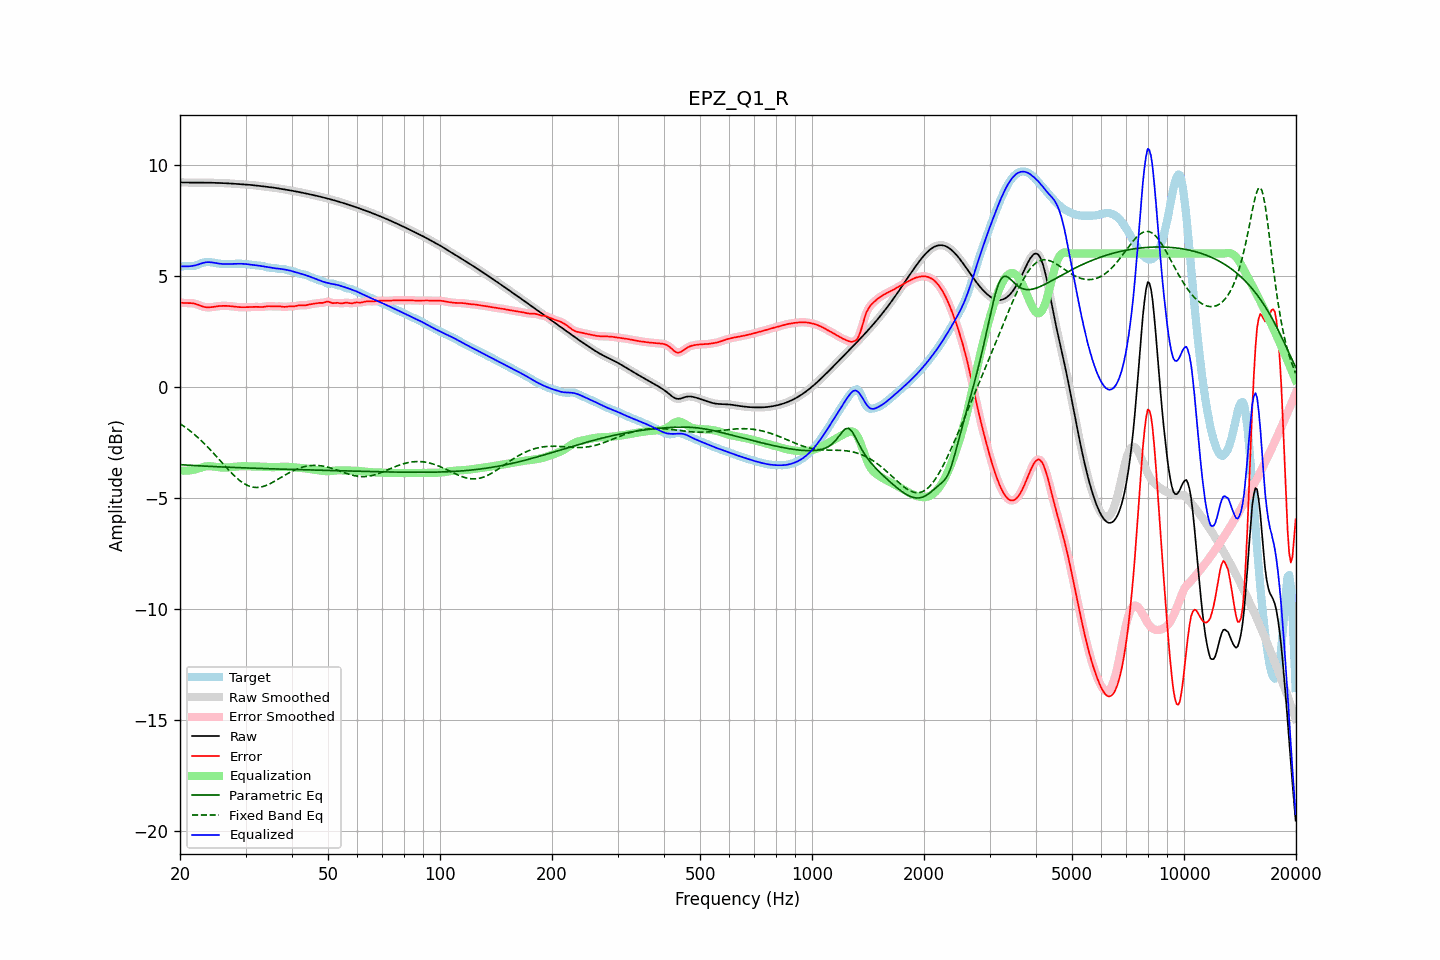

The file beside this chart, header and first rows:
frequency, raw, error, smoothed, error_smoothed, equalization, parametric_eq, fixed_band_eq, equalized_raw, equalized_smoothed, target
20.00, 9.21, 3.79, 9.21, 3.79, -3.78, -3.51, -1.66, 5.43, 5.43, 5.41
20.20, 9.21, 3.78, 9.21, 3.78, -3.78, -3.52, -1.71, 5.42, 5.42, 5.42
20.40, 9.20, 3.78, 9.20, 3.78, -3.78, -3.52, -1.76, 5.42, 5.42, 5.43
20.61, 9.20, 3.77, 9.20, 3.77, -3.78, -3.52, -1.81, 5.42, 5.42, 5.43
20.81, 9.20, 3.77, 9.20, 3.77, -3.78, -3.53, -1.86, 5.42, 5.42, 5.43
21.02, 9.20, 3.77, 9.20, 3.77, -3.78, -3.53, -1.92, 5.42, 5.42, 5.43
21.23, 9.20, 3.77, 9.20, 3.77, -3.77, -3.54, -1.97, 5.43, 5.43, 5.43
21.44, 9.20, 3.77, 9.20, 3.77, -3.76, -3.54, -2.03, 5.44, 5.44, 5.43
21.66, 9.20, 3.76, 9.20, 3.76, -3.75, -3.55, -2.09, 5.45, 5.45, 5.44
21.87, 9.19, 3.75, 9.19, 3.74, -3.74, -3.55, -2.15, 5.46, 5.46, 5.45
22.09, 9.19, 3.72, 9.19, 3.72, -3.72, -3.56, -2.21, 5.48, 5.48, 5.47
22.31, 9.19, 3.70, 9.19, 3.70, -3.69, -3.56, -2.28, 5.50, 5.50, 5.49
22.54, 9.19, 3.67, 9.19, 3.67, -3.67, -3.56, -2.34, 5.52, 5.52, 5.52
22.76, 9.19, 3.64, 9.19, 3.64, -3.65, -3.57, -2.41, 5.55, 5.55, 5.55
22.99, 9.19, 3.62, 9.19, 3.62, -3.62, -3.57, -2.48, 5.57, 5.57, 5.58
23.22, 9.19, 3.60, 9.19, 3.60, -3.60, -3.58, -2.55, 5.59, 5.59, 5.60
23.45, 9.19, 3.58, 9.19, 3.58, -3.59, -3.58, -2.62, 5.60, 5.60, 5.61
23.69, 9.19, 3.58, 9.19, 3.58, -3.58, -3.58, -2.70, 5.61, 5.61, 5.62
23.92, 9.19, 3.58, 9.19, 3.58, -3.58, -3.59, -2.77, 5.61, 5.61, 5.62
24.16, 9.19, 3.58, 9.19, 3.58, -3.58, -3.59, -2.85, 5.61, 5.61, 5.61
24.40, 9.19, 3.59, 9.19, 3.59, -3.59, -3.59, -2.93, 5.60, 5.60, 5.60
24.65, 9.19, 3.60, 9.19, 3.60, -3.60, -3.60, -3.01, 5.59, 5.59, 5.59
24.89, 9.19, 3.61, 9.19, 3.61, -3.61, -3.60, -3.09, 5.58, 5.58, 5.57
25.14, 9.18, 3.62, 9.18, 3.62, -3.62, -3.60, -3.17, 5.56, 5.56, 5.56
25.39, 9.18, 3.63, 9.18, 3.63, -3.63, -3.61, -3.25, 5.55, 5.55, 5.55
25.65, 9.18, 3.64, 9.18, 3.64, -3.64, -3.61, -3.33, 5.54, 5.54, 5.54
25.91, 9.18, 3.64, 9.18, 3.64, -3.64, -3.61, -3.41, 5.53, 5.53, 5.53
26.16, 9.17, 3.64, 9.17, 3.64, -3.64, -3.62, -3.49, 5.53, 5.53, 5.53
26.43, 9.17, 3.64, 9.17, 3.64, -3.64, -3.62, -3.57, 5.53, 5.53, 5.53
26.69, 9.17, 3.64, 9.17, 3.64, -3.64, -3.62, -3.65, 5.53, 5.53, 5.52
26.96, 9.16, 3.64, 9.16, 3.64, -3.64, -3.63, -3.73, 5.53, 5.53, 5.52
27.23, 9.16, 3.63, 9.16, 3.63, -3.63, -3.63, -3.81, 5.53, 5.53, 5.53
27.50, 9.15, 3.62, 9.15, 3.62, -3.62, -3.63, -3.88, 5.53, 5.53, 5.53
27.77, 9.15, 3.62, 9.15, 3.62, -3.61, -3.64, -3.96, 5.53, 5.53, 5.53
28.05, 9.14, 3.61, 9.14, 3.61, -3.61, -3.64, -4.03, 5.54, 5.54, 5.54
28.33, 9.14, 3.60, 9.14, 3.60, -3.60, -3.64, -4.09, 5.54, 5.54, 5.54
28.62, 9.13, 3.59, 9.13, 3.59, -3.59, -3.64, -4.16, 5.54, 5.54, 5.54
28.90, 9.13, 3.59, 9.13, 3.59, -3.59, -3.65, -4.22, 5.54, 5.54, 5.54
29.19, 9.12, 3.58, 9.12, 3.58, -3.58, -3.65, -4.27, 5.54, 5.54, 5.54
29.48, 9.12, 3.58, 9.12, 3.58, -3.58, -3.65, -4.32, 5.54, 5.54, 5.54
29.78, 9.12, 3.58, 9.12, 3.58, -3.58, -3.66, -4.37, 5.53, 5.53, 5.53
30.08, 9.11, 3.58, 9.11, 3.58, -3.58, -3.66, -4.41, 5.53, 5.53, 5.53
30.38, 9.10, 3.58, 9.10, 3.58, -3.59, -3.66, -4.45, 5.52, 5.52, 5.52
30.68, 9.10, 3.59, 9.10, 3.59, -3.59, -3.66, -4.48, 5.51, 5.51, 5.51
30.99, 9.09, 3.59, 9.09, 3.59, -3.59, -3.67, -4.50, 5.50, 5.50, 5.50
31.30, 9.08, 3.59, 9.08, 3.59, -3.59, -3.67, -4.52, 5.49, 5.49, 5.49
31.61, 9.08, 3.60, 9.08, 3.60, -3.59, -3.67, -4.53, 5.48, 5.48, 5.48
31.93, 9.07, 3.60, 9.07, 3.60, -3.59, -3.67, -4.54, 5.48, 5.48, 5.47
32.24, 9.06, 3.60, 9.06, 3.60, -3.59, -3.68, -4.54, 5.47, 5.47, 5.46
32.57, 9.05, 3.59, 9.05, 3.59, -3.60, -3.68, -4.53, 5.46, 5.46, 5.46
32.89, 9.04, 3.59, 9.04, 3.59, -3.60, -3.68, -4.52, 5.44, 5.44, 5.45
33.22, 9.03, 3.59, 9.03, 3.59, -3.60, -3.68, -4.51, 5.43, 5.43, 5.44
33.55, 9.03, 3.60, 9.03, 3.60, -3.61, -3.69, -4.49, 5.42, 5.42, 5.43
33.89, 9.02, 3.61, 9.02, 3.61, -3.61, -3.69, -4.46, 5.41, 5.41, 5.41
34.23, 9.01, 3.62, 9.01, 3.62, -3.61, -3.69, -4.44, 5.39, 5.39, 5.39
34.57, 9.00, 3.63, 9.00, 3.63, -3.62, -3.69, -4.40, 5.38, 5.38, 5.37
34.92, 8.99, 3.63, 8.99, 3.63, -3.62, -3.70, -4.37, 5.37, 5.37, 5.36
35.27, 8.98, 3.62, 8.98, 3.62, -3.62, -3.70, -4.33, 5.36, 5.36, 5.36
35.62, 8.97, 3.62, 8.97, 3.62, -3.63, -3.70, -4.29, 5.35, 5.35, 5.35
35.97, 8.96, 3.62, 8.96, 3.62, -3.62, -3.70, -4.25, 5.34, 5.34, 5.34
... 635 more rows
